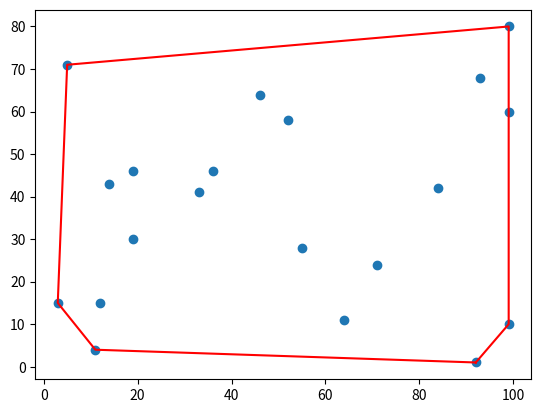

The script that saved this image:
import numpy as np
from math import atan2

def lowest_coordinate(points):
    # find a point with lowest y-coordinate
    # if there is 2, pick the one with lowest x-coordinate
    anchor_point = points[0]
    for i, point in enumerate(points):
        if point[1] < anchor_point[1]:
            anchor_point = point
        elif point[1] == anchor_point[1] and point[0] < anchor_point[0]:
            anchor_point = point
    return anchor_point


def polar_angle(p0, p1):
    y_span=p0[1]-p1[1]
    x_span=p0[0]-p1[0]
    if round(atan2(y_span,x_span), 2) == 3.14: return -10.
    return atan2(y_span,x_span)



def sort_angle(points):
    # sorting the points based on the angle they make with the x-axis
    # we will use a heap sort 
    point_angles = []
    anchor_point = lowest_coordinate(points)
    for i, point in enumerate(points):
        point_angles.append([point[0], point[1], polar_angle(anchor_point, point)])


    point_angles = np.array(point_angles)    
    point_angles = point_angles[point_angles[:, 2].argsort()]


    sorted_points = point_angles[:, (0,1)]


    return sorted_points


def right_turn(a, b, c):
    # returns if moving from a to c passing by b defines a right turn
    return (b[0] - a[0]) * (c[1] - a[1]) - (c[0] - a[0]) * (b[1] - a[1]) <=0
    

def convex_hull(points):
    #1 : sorting the points with respect of their angle with the x-axis
    anchor_point = lowest_coordinate(points)
    sorted_points = sort_angle(points)

    # initializing the convex hull with the anchor_point and the first point in the sorted list 
    # of points with respect to angles 
    
    cv_hull = [anchor_point, sorted_points[0]]  


    for point in sorted_points[1:]:
        # if right turn --> delete the previous point
        while right_turn(cv_hull[-2], cv_hull[-1], point) and len(cv_hull)>2:
            del cv_hull[-1]
        cv_hull.append(point)

    return cv_hull


if __name__ == "__main__":

    import random 
    import matplotlib.pyplot as plt
    import numpy as np

    number_points = 20
    points = np.random.randint(1, 100, size = (number_points, 2))
    cv_hull = np.array(convex_hull(points))
    #print(cv_hull)

    plt.scatter(points[:, 0], points[:, 1])
    plt.plot(cv_hull[:, 0], cv_hull[:, 1], c = "r")
    plt.show()
